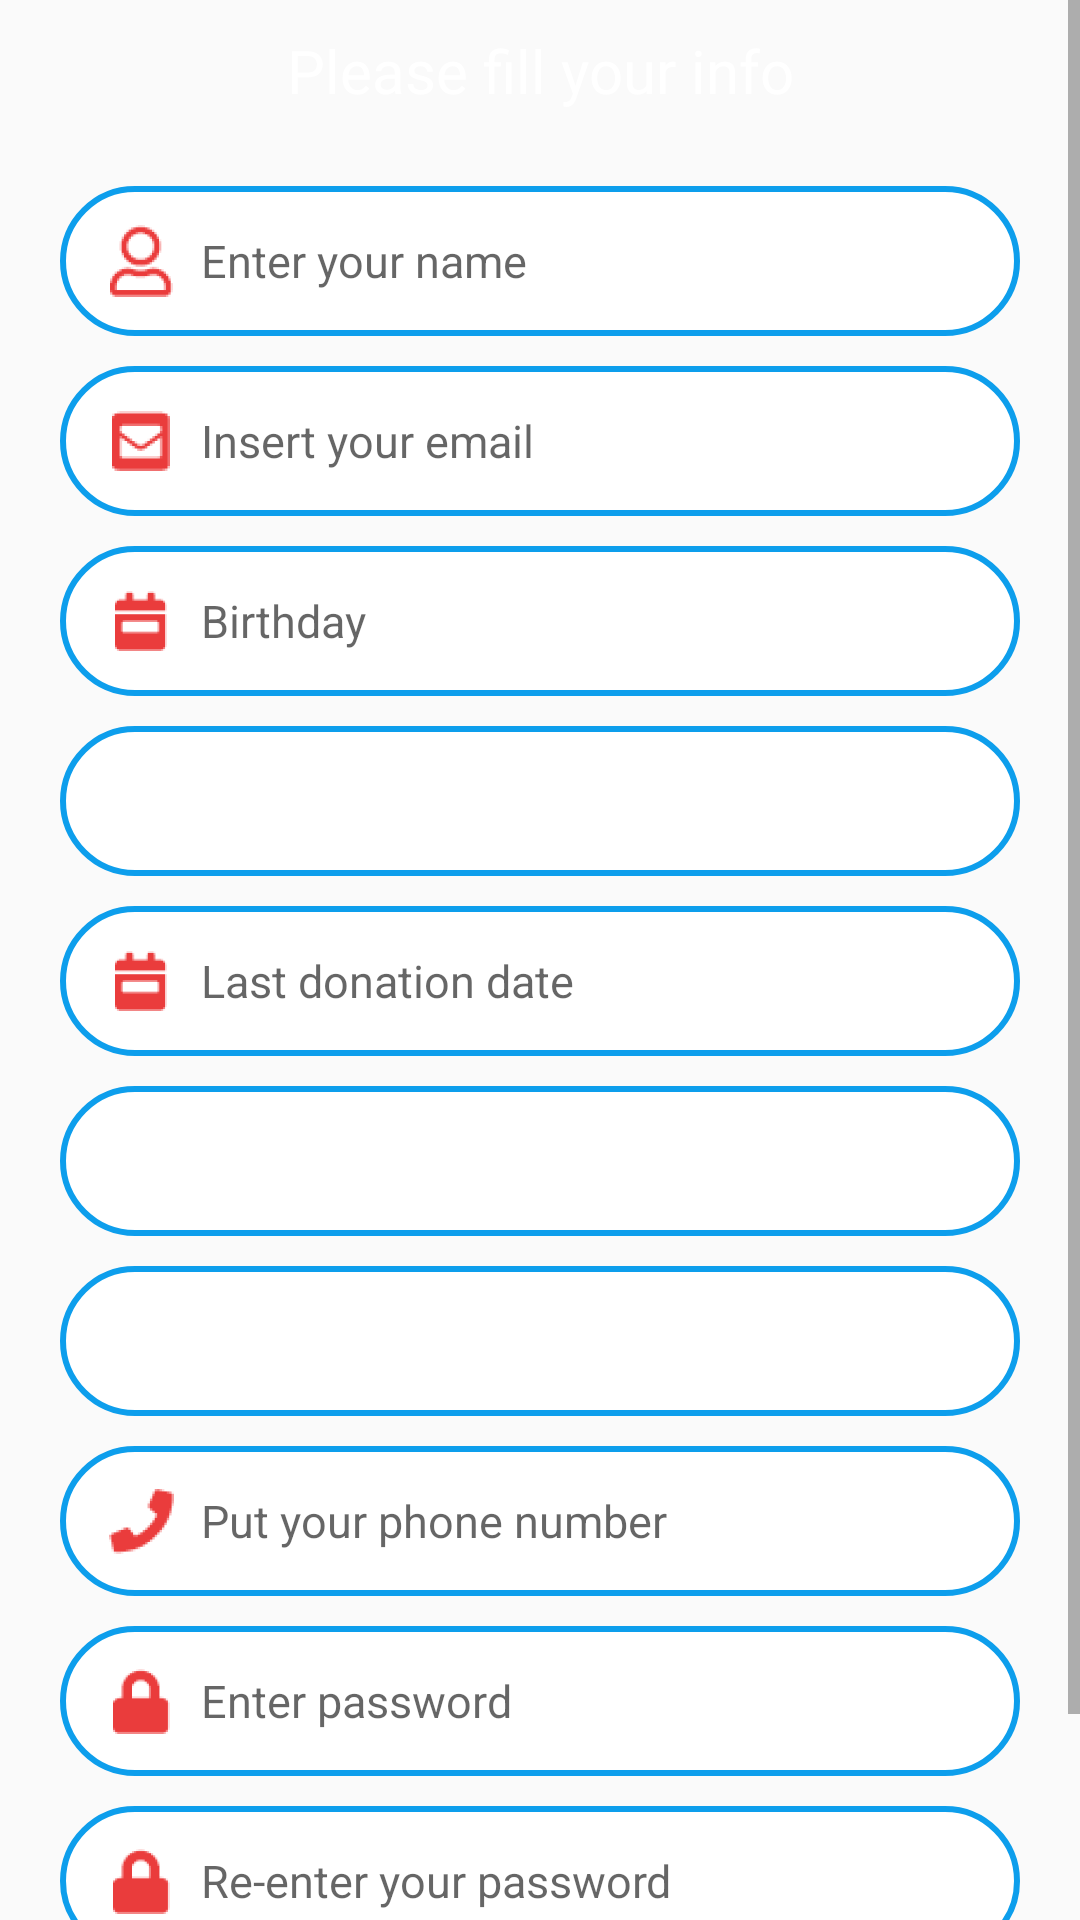

Here is an Android app screen rendered from its layout file. Give the layout XML and the strings, colors and styles it references.
<!-- AndroidManifest.xml: activity theme AppTheme.Fullscreen -->
<!-- res/layout/fragment_register.xml -->
<?xml version="1.0" encoding="utf-8"?>
<ScrollView
    android:layout_height="match_parent"
    android:layout_width="match_parent"
    xmlns:android="http://schemas.android.com/apk/res/android">

    <LinearLayout
        xmlns:tools="http://schemas.android.com/tools"
        android:layout_width="match_parent"
        android:layout_height="wrap_content"
        android:orientation="vertical"
        tools:context=".ui.register.RegisterFragment"
        android:background="@drawable/register_background">

        <TextView
            android:layout_width="match_parent"
            android:layout_height="wrap_content"
            android:fontFamily="@font/remachinescript_personal_use"
            android:layout_marginBottom="25dp"
            android:layout_marginTop="10dp"
            android:hint="@string/app_name"
            android:textSize="20sp"
            android:textColor="@android:color/white"
            android:text="@string/register_fragment_ll_tv"
            android:gravity="center"/>

        <EditText
            android:id="@+id/reg_fragment_ll_et_username"
            android:layout_width="match_parent"
            android:layout_height="50dp"
            android:layout_marginLeft="20dp"
            android:layout_marginRight="20dp"
            android:layout_marginBottom="10dp"
            android:padding="15dp"
            android:hint="@string/reg_fragment_ll_et_username"
            android:inputType="textPersonName"
            android:background="@drawable/et_custom_for_all"
            android:textSize="15sp"
            android:autofillHints=""
            android:drawableStart="@drawable/ic_username_icon_pack"
            android:drawablePadding="8dp"/>

        <EditText
            android:id="@+id/reg_fragment_ll_et_email"
            android:layout_width="match_parent"
            android:layout_height="50dp"
            android:layout_marginLeft="20dp"
            android:layout_marginRight="20dp"
            android:layout_marginBottom="10dp"
            android:hint="@string/register_fragment_et_email"
            android:padding="15dp"
            android:inputType="textEmailAddress"
            android:background="@drawable/et_custom_for_all"
            android:textSize="15sp"
            android:drawableStart="@drawable/ic_email_icon_pack"
            android:drawablePadding="8dp"
            android:autofillHints="" />

        <EditText
            android:id="@+id/reg_fragment_ll_et_birth"
            android:layout_width="match_parent"
            android:layout_height="50dp"
            android:layout_marginLeft="20dp"
            android:layout_marginRight="20dp"
            android:layout_marginBottom="10dp"
            android:padding="15dp"
            android:inputType="date"
            android:hint="@string/register_fragment_ll_et_birth"
            android:background="@drawable/et_custom_for_all"
            android:textSize="15sp"
            android:autofillHints=""
            android:drawableStart="@drawable/ic_date_icon_pack"
            android:drawablePadding="8dp"/>

        <Spinner
            android:id="@+id/reg_fragment_ll_et_blood_type"
            android:layout_width="match_parent"
            android:layout_height="50dp"
            android:layout_marginLeft="20dp"
            android:layout_marginRight="20dp"
            android:layout_marginBottom="10dp"
            android:padding="15dp"
            android:hint="@string/reg_fragment_ll_et_blood_type"
            android:background="@drawable/et_custom_for_all"/>

        <EditText
            android:id="@+id/reg_fragment_ll_et_last_don"
            android:layout_width="match_parent"
            android:layout_height="50dp"
            android:layout_marginLeft="20dp"
            android:layout_marginRight="20dp"
            android:layout_marginBottom="10dp"
            android:padding="15dp"
            android:inputType="date"
            android:background="@drawable/et_custom_for_all"
            android:textSize="15sp"
            android:hint="@string/reg_fragment_ll_et_last_don"
            android:autofillHints=""
            android:drawableStart="@drawable/ic_date_icon_pack"
            android:drawablePadding="8dp"/>

        <Spinner
            android:id="@+id/reg_fragment_ll_et_country"
            android:layout_width="match_parent"
            android:layout_height="50dp"
            android:layout_marginLeft="20dp"
            android:layout_marginRight="20dp"
            android:layout_marginBottom="10dp"
            android:padding="15dp"
            android:background="@drawable/et_custom_for_all" />

        <Spinner
            android:id="@+id/reg_fragment_ll_et_city"
            android:layout_width="match_parent"
            android:layout_height="50dp"
            android:layout_marginLeft="20dp"
            android:layout_marginRight="20dp"
            android:layout_marginBottom="10dp"
            android:padding="15dp"
            android:background="@drawable/et_custom_for_all" />

        <EditText
            android:id="@+id/reg_fragment_ll_et_phone"
            android:layout_width="match_parent"
            android:layout_height="50dp"
            android:layout_marginLeft="20dp"
            android:layout_marginRight="20dp"
            android:layout_marginBottom="10dp"
            android:padding="15dp"
            android:inputType="phone"
            android:background="@drawable/et_custom_for_all"
            android:textSize="15sp"
            android:hint="@string/reg_fragment_ll_et_phone_num"
            android:autofillHints=""
            android:drawableStart="@drawable/ic_phone_call_icon_pack"
            android:drawablePadding="8dp"/>

        <EditText
            android:id="@+id/reg_fragment_ll_et_pass"
            android:layout_width="match_parent"
            android:layout_height="50dp"
            android:layout_marginLeft="20dp"
            android:layout_marginRight="20dp"
            android:layout_marginBottom="10dp"
            android:padding="15dp"
            android:hint="@string/reg_fragment_ll_et_pass1"
            android:inputType="textPassword"
            android:background="@drawable/et_custom_for_all"
            android:textSize="15sp"
            android:autofillHints=""
            android:drawableStart="@drawable/ic_password_icon_pack"
            android:drawablePadding="8dp"/>

        <EditText
            android:id="@+id/reg_fragment_ll_et_pass_con"
            android:layout_width="match_parent"
            android:layout_height="50dp"
            android:layout_marginLeft="20dp"
            android:hint="@string/reg_fragment_ll_et_pass2"
            android:layout_marginRight="20dp"
            android:padding="15dp"
            android:inputType="textPassword"
            android:background="@drawable/et_custom_for_all"
            android:textSize="15sp"
            android:autofillHints=""
            android:drawableStart="@drawable/ic_password_icon_pack"
            android:drawablePadding="8dp"/>

        <Button
            android:id="@+id/reg_fragment_ll_btn"
            android:layout_width="match_parent"
            android:layout_height="40dp"
            android:layout_gravity="center"
            android:layout_marginTop="25dp"
            android:layout_marginLeft="50dp"
            android:layout_marginRight="50dp"
            android:text="@string/register_fragment_ll_btn"
            android:textAllCaps="false"
            android:fontFamily="@font/pacifico"
            android:background="@drawable/btn_custom_for_all"/>

    </LinearLayout>
</ScrollView>
<!-- resources referenced by this layout -->
<resources>
  <!-- drawable btn_custom_for_all (drawable) -->
  <?xml version="1.0" encoding="utf-8"?>
  <shape
      android:shape="rectangle"
      xmlns:android="http://schemas.android.com/apk/res/android">
      <solid android:color="#E5E1EC"/>
      <stroke android:width="1dp"
          android:color="#CD0D4A"/>
      <corners android:radius="15dp"/>
  </shape>
  <!-- drawable et_custom_for_all (drawable) -->
  <?xml version="1.0" encoding="utf-8"?>
  <shape android:shape="rectangle"
      xmlns:android="http://schemas.android.com/apk/res/android">
      <solid android:color="@android:color/white"/>
  
      <stroke android:width="2dp"
          android:color="#0D9EEC"/>
  
      <corners android:radius="40dp"/>
  </shape>
  <!-- drawable ic_date_icon_pack: png bitmap (drawable-hdpi, 520 bytes) -->
  <!-- drawable ic_email_icon_pack: png bitmap (drawable-hdpi, 750 bytes) -->
  <!-- drawable ic_password_icon_pack: png bitmap (drawable-hdpi, 669 bytes) -->
  <!-- drawable ic_phone_call_icon_pack: png bitmap (drawable-hdpi, 848 bytes) -->
  <!-- drawable ic_username_icon_pack: png bitmap (drawable-hdpi, 1275 bytes) -->
  <string name="app_name">Blood Bank</string>
  <string name="reg_fragment_ll_et_blood_type">Blood type</string>
  <string name="reg_fragment_ll_et_last_don">Last donation date</string>
  <string name="reg_fragment_ll_et_pass1">Enter password</string>
  <string name="reg_fragment_ll_et_pass2">Re-enter your password</string>
  <string name="reg_fragment_ll_et_phone_num">Put your phone number</string>
  <string name="reg_fragment_ll_et_username">Enter your name</string>
  <string name="register_fragment_et_email">Insert your email</string>
  <string name="register_fragment_ll_btn">Sign up</string>
  <string name="register_fragment_ll_et_birth">Birthday</string>
  <string name="register_fragment_ll_tv">Please fill your info</string>
  <style name="AppTheme.Fullscreen" parent="Theme.AppCompat.Light.NoActionBar">
          <item name="android:windowNoTitle">true</item>
          <item name="android:windowActionBar">false</item>
          <item name="android:windowFullscreen">true</item>
          <item name="android:windowContentOverlay">@null</item>
      </style>
</resources>
